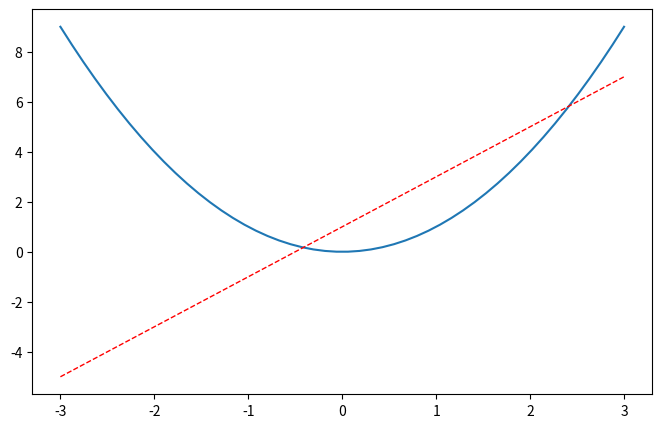
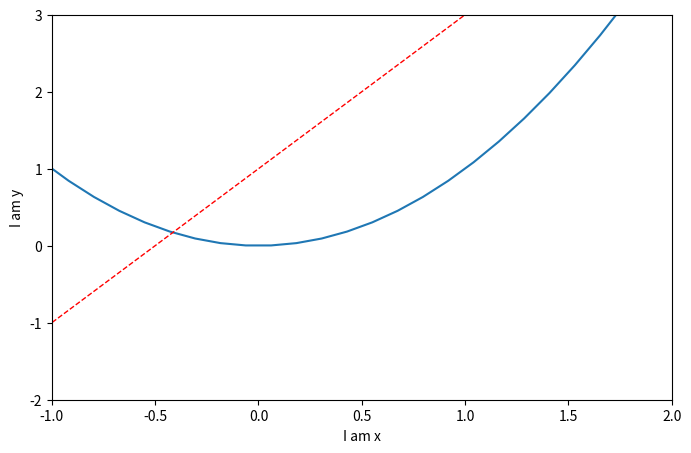
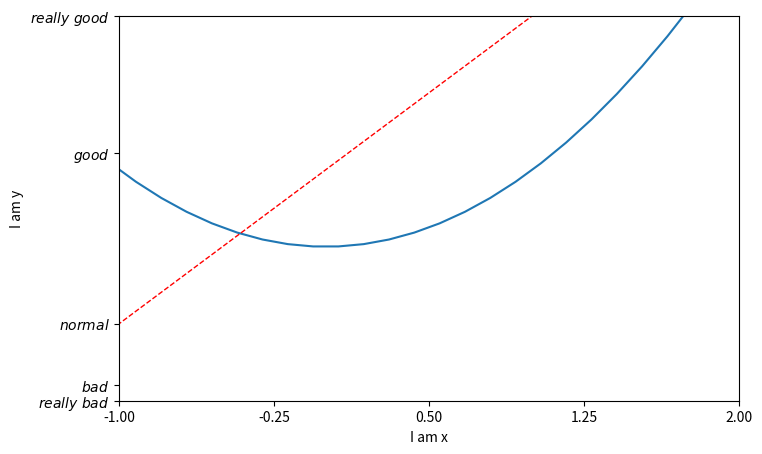
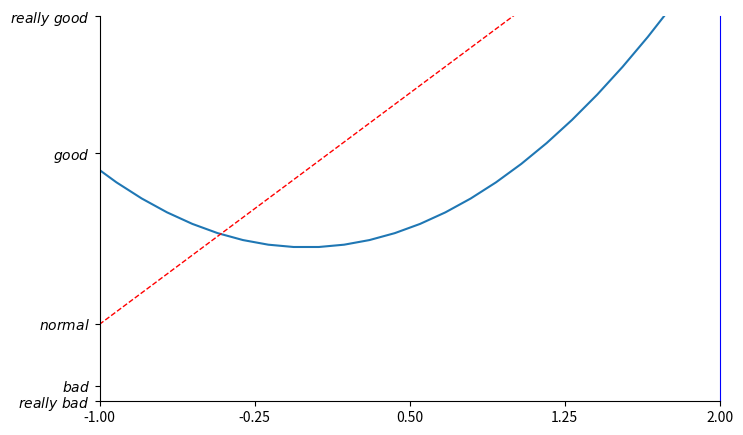
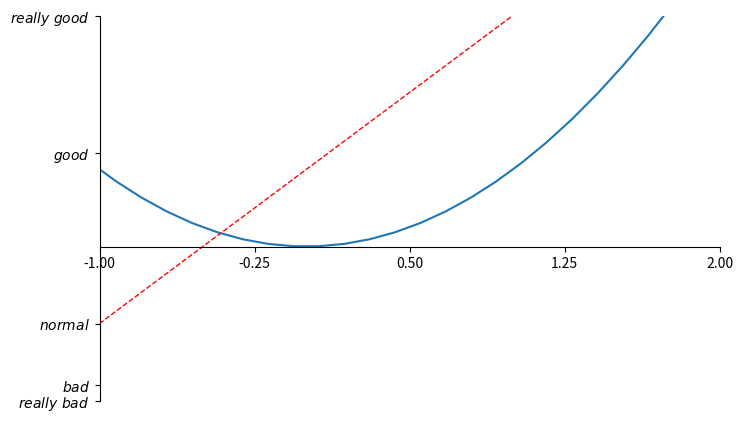
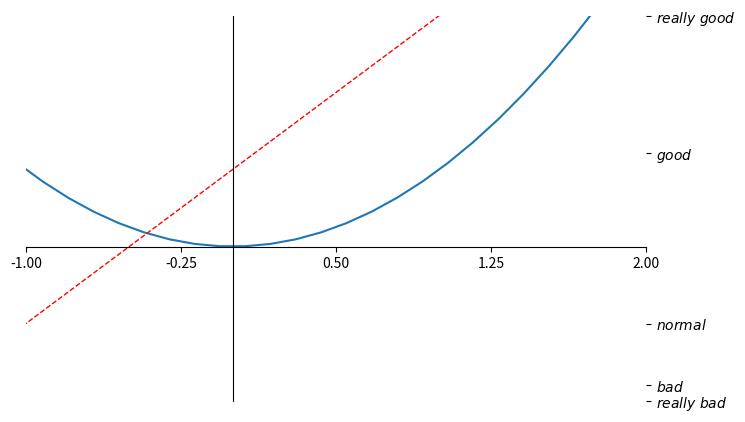

Reproduce these figures in Python, in order.
import matplotlib.pyplot as plt
import numpy as np


x = np.linspace(-3, 3, 50)
y1 = 2*x + 1
y2 = x**2

plt.figure(num=1, figsize=(8, 5))
plt.plot(x, y2)
plt.plot(x, y1, color='red', linewidth=1.0, linestyle='--')
plt.show()

plt.figure(num=2, figsize=(8, 5),)
plt.plot(x, y2)
plt.plot(x, y1, color='red', linewidth=1.0, linestyle='--')
plt.xlim((-1, 2))
plt.ylim((-2, 3))
plt.xlabel('I am x')
plt.ylabel('I am y')
plt.show()

plt.figure(num=3, figsize=(8, 5))
plt.plot(x, y2)
plt.plot(x, y1, color='red', linewidth=1.0, linestyle='--')
plt.xlim((-1, 2))
plt.ylim((-2, 3))
plt.xlabel('I am x')
plt.ylabel('I am y')
new_ticks = np.linspace(-1, 2, 5)
print(new_ticks)
plt.xticks(new_ticks)
plt.yticks([-2, -1.8, -1, 1.22, 3],[r'$really\ bad$', r'$bad$', r'$normal$', r'$good$', r'$really\ good$'])
plt.show()

plt.figure(num=4, figsize=(8, 5))
plt.plot(x, y2)
plt.plot(x, y1, color='red', linewidth=1.0, linestyle='--')
plt.xlim((-1, 2))
plt.ylim((-2, 3))
plt.xticks(new_ticks)
plt.yticks([-2, -1.8, -1, 1.22, 3],[r'$really\ bad$', r'$bad$', r'$normal$', r'$good$', r'$really\ good$'])
ax = plt.gca()
ax.spines['right'].set_color('blue')
ax.spines['top'].set_color('none')
plt.show()

plt.figure(num=5, figsize=(8, 5))
plt.plot(x, y2)
plt.plot(x, y1, color='red', linewidth=1.0, linestyle='--')
plt.xlim((-1, 2))
plt.ylim((-2, 3))
plt.xticks(new_ticks)
plt.yticks([-2, -1.8, -1, 1.22, 3],[r'$really\ bad$', r'$bad$', r'$normal$', r'$good$', r'$really\ good$'])
ax = plt.gca()
ax.spines['right'].set_color('none')
ax.spines['top'].set_color('none')
ax.xaxis.set_ticks_position('bottom')
ax.spines['bottom'].set_position(('data', 0))
plt.show()

plt.figure(num=6, figsize=(8, 5))
plt.plot(x, y2)
plt.plot(x, y1, color='red', linewidth=1.0, linestyle='--')
plt.xlim((-1, 2))
plt.ylim((-2, 3))
plt.xticks(new_ticks)
plt.yticks([-2, -1.8, -1, 1.22, 3],[r'$really\ bad$', r'$bad$', r'$normal$', r'$good$', r'$really\ good$'])
ax = plt.gca()
ax.spines['right'].set_color('none')
ax.spines['top'].set_color('none')
ax.xaxis.set_ticks_position('bottom')
ax.spines['bottom'].set_position(('data', 0))
ax.yaxis.set_ticks_position('right')
ax.spines['left'].set_position(('data', 0))
plt.show()